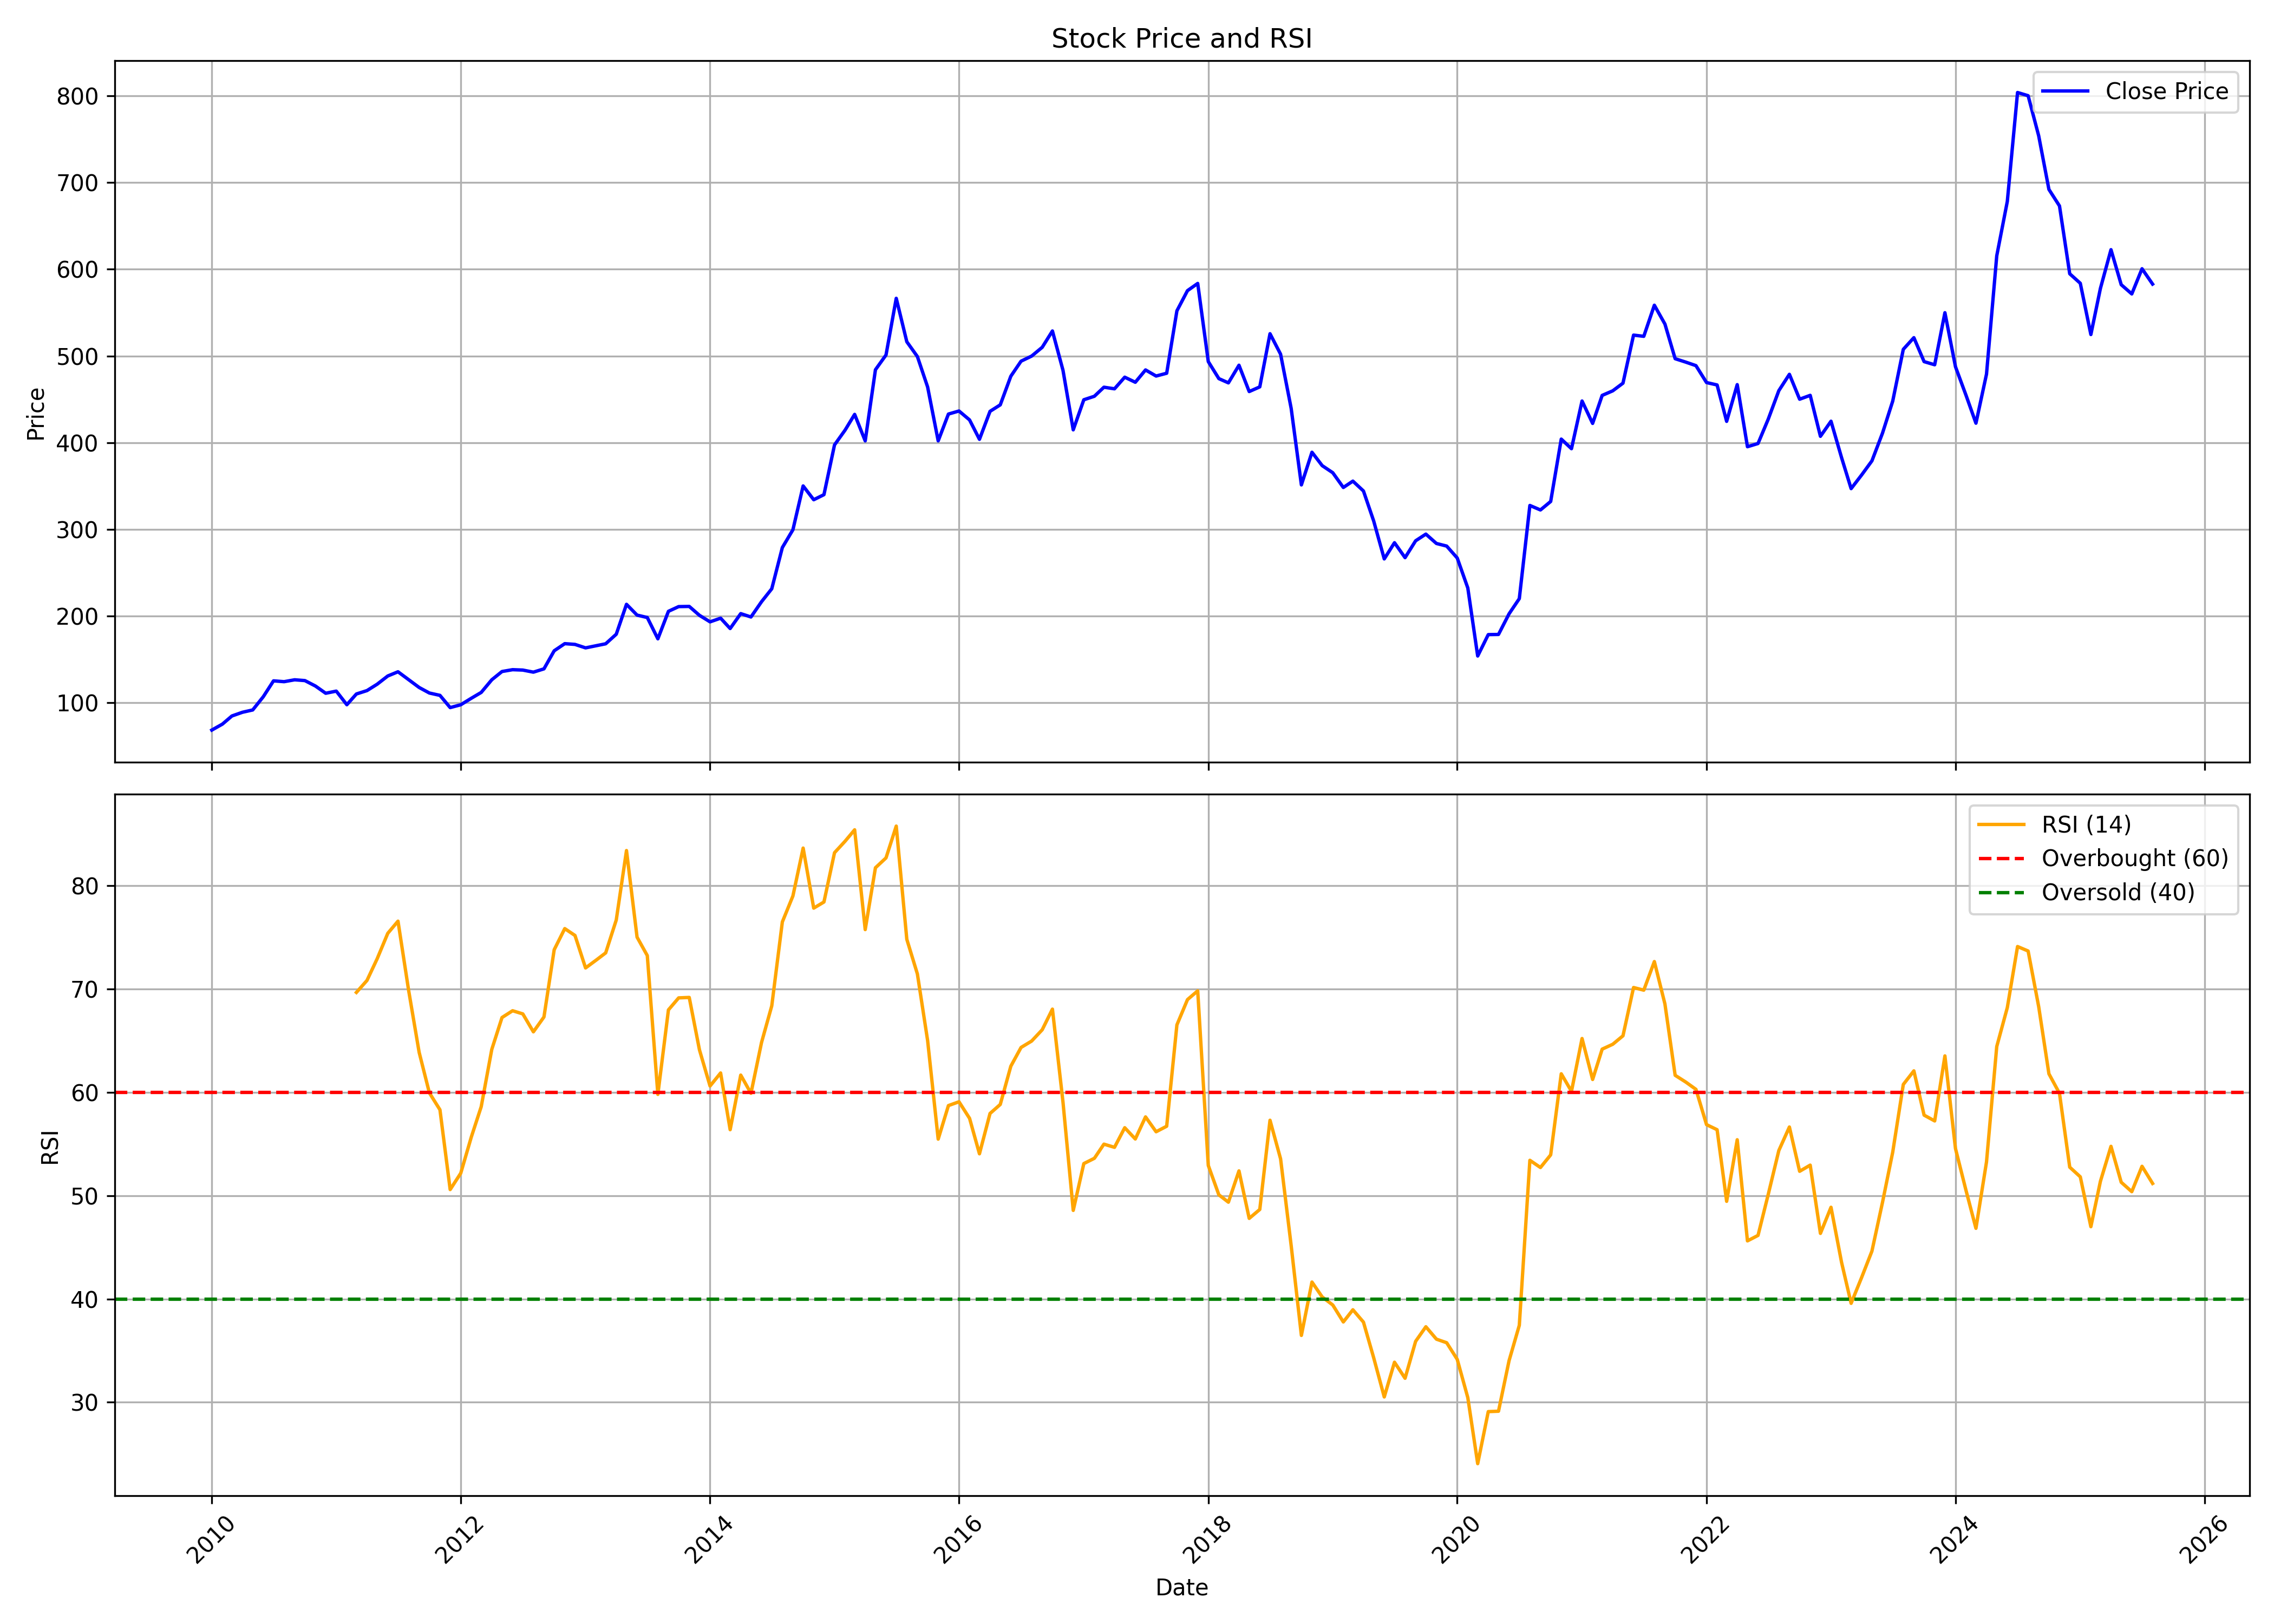

Values plotted in this chart, from the file beside it:
, date, symbol, open, high, low, close, volume, rsi
0, 2010-01-01, EMAMILTD, 67.23, 78.01, 65.83, 68.54, 4523352, 
1, 2010-02-01, EMAMILTD, 68.71, 84.84, 68.71, 75.39, 11432886, 
2, 2010-03-01, EMAMILTD, 75.39, 86.91, 74.61, 84.8, 11820882, 
3, 2010-04-01, EMAMILTD, 84.24, 102.8, 84.17, 89.09, 12897066, 
4, 2010-05-01, EMAMILTD, 89.5, 96.35, 85.08, 91.76, 7390758, 
5, 2010-06-01, EMAMILTD, 91.29, 114, 87.8, 107, 9396294, 
6, 2010-07-01, EMAMILTD, 107.3, 129.1, 106.1, 125.3, 6212787, 
7, 2010-08-01, EMAMILTD, 126, 135.6, 117.7, 124.4, 6047673, 
8, 2010-09-01, EMAMILTD, 123.3, 140.2, 101.1, 126.5, 3836982, 
9, 2010-10-01, EMAMILTD, 126.8, 142.7, 121.8, 125.6, 3271446, 
10, 2010-11-01, EMAMILTD, 126.8, 138.9, 115.5, 119.3, 4522515, 
11, 2010-12-01, EMAMILTD, 120.7, 129.2, 86.49, 111, 15482997, 
12, 2011-01-01, EMAMILTD, 112.5, 124.3, 98.85, 113.5, 11106474, 
13, 2011-02-01, EMAMILTD, 112, 116.3, 94.88, 97.78, 5390151, 
14, 2011-03-01, EMAMILTD, 96.8, 112.8, 95.7, 110.2, 4162326, 69.64
15, 2011-04-01, EMAMILTD, 109.5, 118.3, 106.2, 114.1, 4996176, 70.8
16, 2011-05-01, EMAMILTD, 115.4, 123.2, 106.1, 121.5, 4109838, 72.91
17, 2011-06-01, EMAMILTD, 123.8, 133.4, 118.5, 130.9, 5547150, 75.36
18, 2011-07-01, EMAMILTD, 132.5, 150.1, 130.8, 135.8, 2863842, 76.54
19, 2011-08-01, EMAMILTD, 138.6, 139.7, 119.1, 126.8, 1455561, 69.88
20, 2011-09-01, EMAMILTD, 127.7, 134.9, 116.6, 117.7, 3693771, 63.85
21, 2011-10-01, EMAMILTD, 114.9, 129.5, 108.6, 111.3, 4725735, 59.93
22, 2011-11-01, EMAMILTD, 110.8, 136.3, 107.5, 108.6, 8120037, 58.3
23, 2011-12-01, EMAMILTD, 110, 113, 86.55, 94.47, 13776534, 50.58
24, 2012-01-01, EMAMILTD, 95.83, 99.42, 86.37, 97.74, 4493358, 52.16
25, 2012-02-01, EMAMILTD, 97.77, 111.6, 96.24, 105.2, 3834030, 55.66
26, 2012-03-01, EMAMILTD, 104.1, 114.6, 101.1, 112, 6021264, 58.59
27, 2012-04-01, EMAMILTD, 113.2, 146.8, 109.4, 126.6, 3932301, 64.13
28, 2012-05-01, EMAMILTD, 126.6, 147.9, 116.6, 136.1, 4130079, 67.22
29, 2012-06-01, EMAMILTD, 137.5, 151.8, 130.2, 138.2, 3022812, 67.87
30, 2012-07-01, EMAMILTD, 139.9, 141.2, 127.9, 137.7, 951312, 67.57
31, 2012-08-01, EMAMILTD, 138.8, 142.6, 129.2, 135.4, 3868095, 65.83
32, 2012-09-01, EMAMILTD, 137.4, 143.8, 133.4, 139.2, 11260449, 67.27
33, 2012-10-01, EMAMILTD, 139.5, 168.1, 136.8, 160, 11418462, 73.77
34, 2012-11-01, EMAMILTD, 161.9, 183.6, 157.1, 168.2, 8137527, 75.82
35, 2012-12-01, EMAMILTD, 167.5, 174.5, 162.5, 167.4, 3759978, 75.15
36, 2013-01-01, EMAMILTD, 168.6, 173.1, 153.7, 163.3, 1759884, 72.01
37, 2013-02-01, EMAMILTD, 165.3, 177.3, 160.3, 165.8, 4271619, 72.77
38, 2013-03-01, EMAMILTD, 166.1, 178.1, 157.5, 168.1, 10875123, 73.47
39, 2013-04-01, EMAMILTD, 170, 180.6, 161.7, 179.1, 10617708, 76.65
40, 2013-05-01, EMAMILTD, 179.1, 222, 179.1, 213.6, 12919140, 83.37
41, 2013-06-01, EMAMILTD, 213.5, 221.1, 171.7, 201.2, 13516766, 74.99
42, 2013-07-01, EMAMILTD, 203.5, 228.8, 192.6, 198.4, 7981566, 73.21
43, 2013-08-01, EMAMILTD, 195.8, 207.3, 167, 173.8, 7444246, 59.78
44, 2013-09-01, EMAMILTD, 172, 213.6, 172, 205.5, 6215690, 67.96
45, 2013-10-01, EMAMILTD, 204.3, 219.5, 188.5, 211, 5074130, 69.12
46, 2013-11-01, EMAMILTD, 209.8, 216.8, 190.1, 211.2, 5149274, 69.16
47, 2013-12-01, EMAMILTD, 208.1, 212.5, 193.2, 200.9, 6300414, 64.09
48, 2014-01-01, EMAMILTD, 201.7, 205.8, 178, 193.4, 8154050, 60.59
49, 2014-02-01, EMAMILTD, 192.8, 202, 182.6, 197.6, 6601252, 61.85
50, 2014-03-01, EMAMILTD, 200.1, 200.1, 181.8, 185.7, 4467572, 56.37
51, 2014-04-01, EMAMILTD, 186, 207.7, 183.6, 202.9, 9063134, 61.65
52, 2014-05-01, EMAMILTD, 202.9, 206, 182.6, 199, 9696518, 59.89
53, 2014-06-01, EMAMILTD, 200.5, 229.7, 190.4, 216.6, 7358004, 64.8
54, 2014-07-01, EMAMILTD, 221.8, 246, 215, 231.5, 5141768, 68.35
55, 2014-08-01, EMAMILTD, 229.5, 287.9, 224.8, 279, 6966630, 76.46
56, 2014-09-01, EMAMILTD, 281.1, 313, 281.1, 299.6, 6874468, 78.97
57, 2014-10-01, EMAMILTD, 299.1, 356.4, 278.7, 350.1, 11233894, 83.61
58, 2014-11-01, EMAMILTD, 352.4, 352.4, 325.2, 334.2, 2645180, 77.8
59, 2014-12-01, EMAMILTD, 333.7, 345.6, 304.9, 340.1, 8391080, 78.39
... 128 more rows
